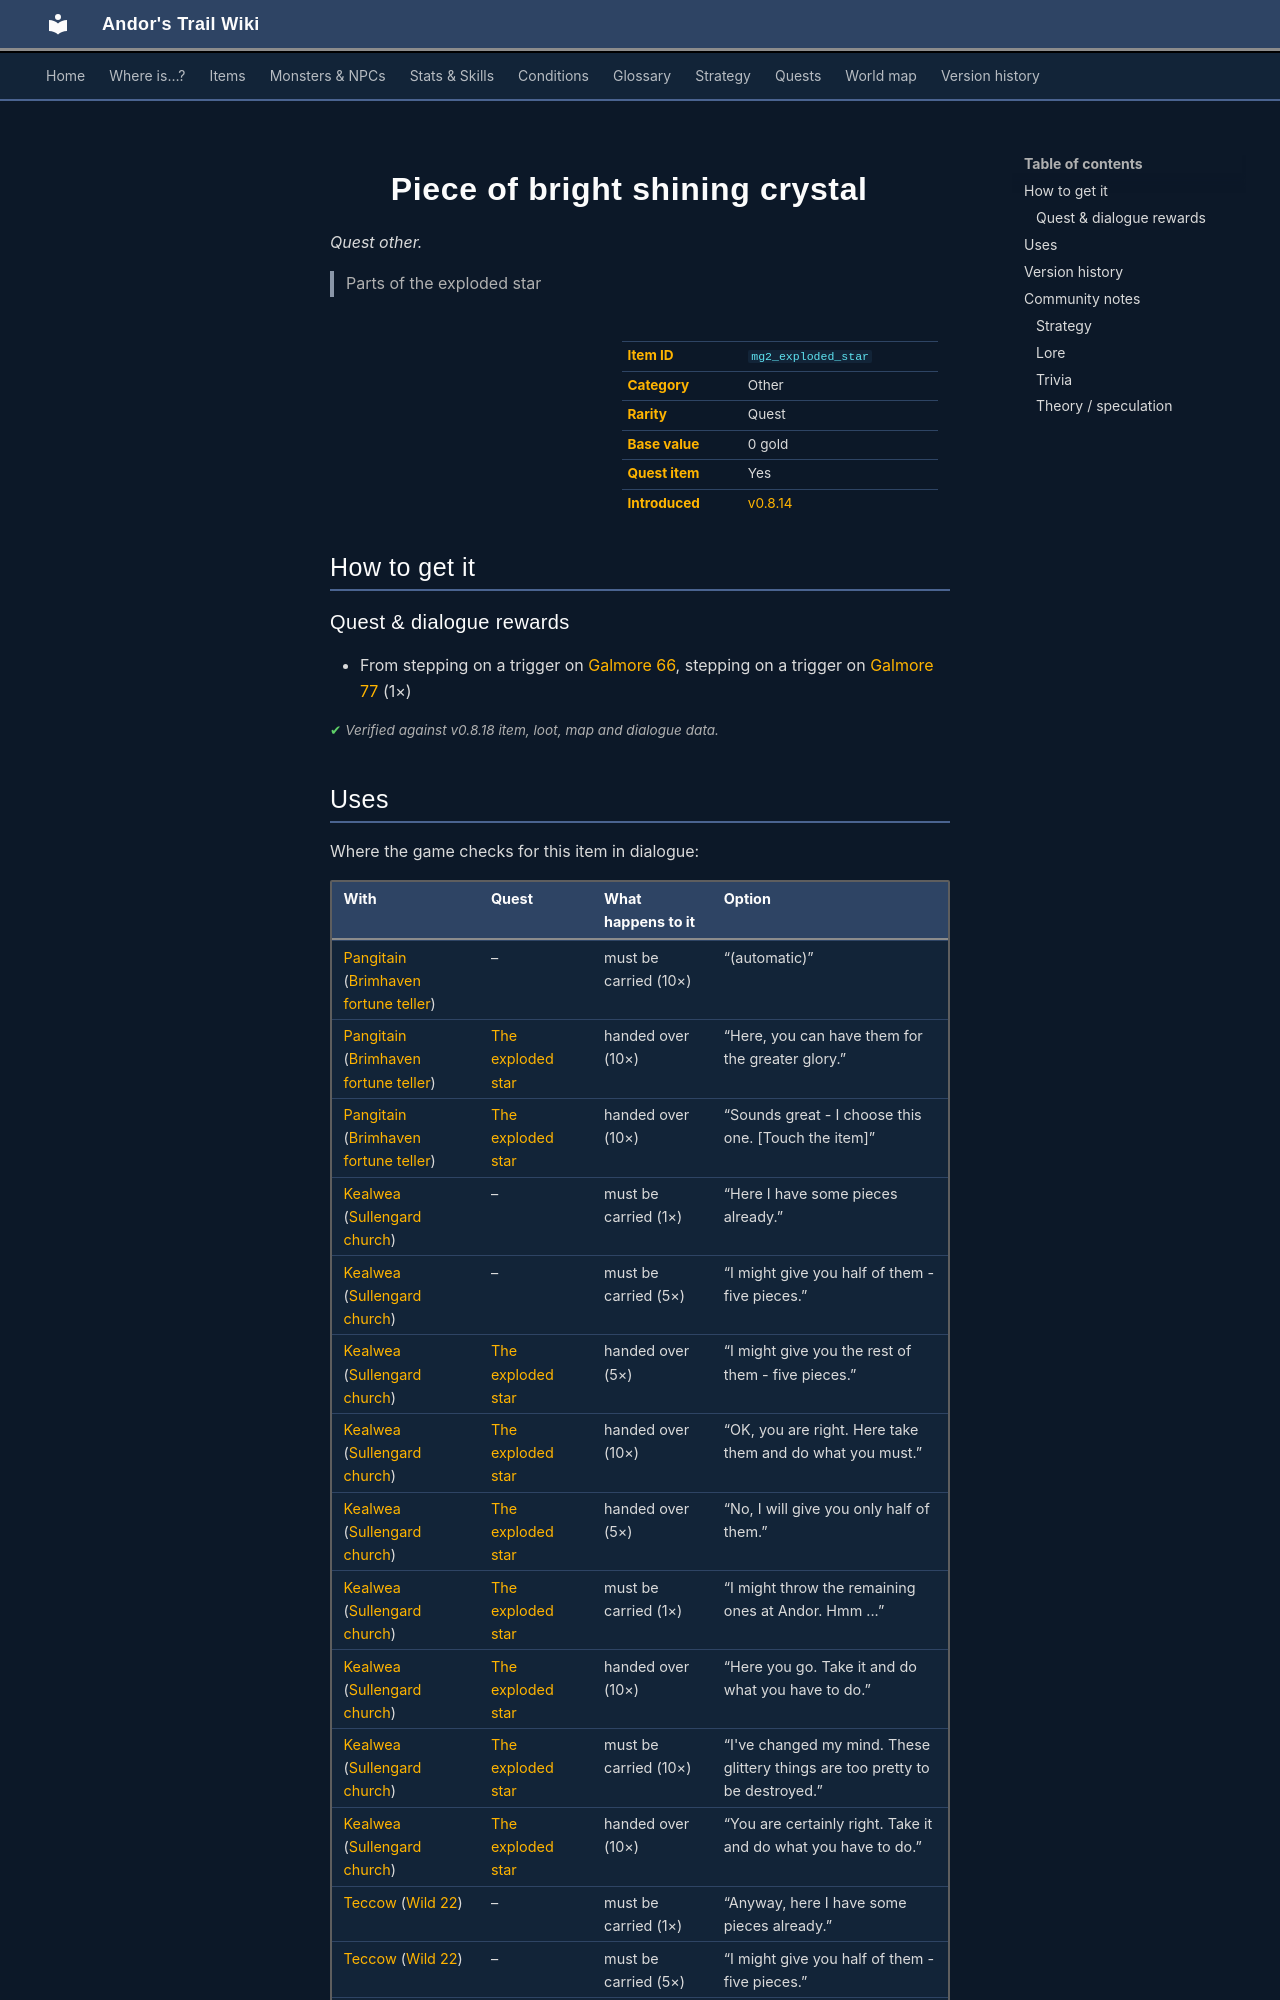

repository: asdfghjkl628/Andor-s-Trail-Wikiiii · page: items/mg2_exploded_star/index.html · generator: mkdocs

---
description: "Piece of bright shining crystal is a quest other in Andor's Trail. How to get it: quests and dialogue. Parts of the exploded star"
---

# ![](../assets/icons/items/items_misc_2_200.png){ .sprite } Piece of bright shining crystal

*Quest other.*

<div class="infobox" markdown>

<p class="ib-img"><img class="sprite" src="../../assets/icons/items/items_misc_2_200.png" alt=""></p>

| | |
|---|---|
| **Item ID** | `mg2_exploded_star` |
| **Category** | Other |
| **Rarity** | Quest |
| **Base value** | 0 gold |
| **Quest item** | Yes |
| **Introduced** | [v0.8.14](../versions/0.8.14.md) |

</div>

> Parts of the exploded star

## How to get it

### Quest & dialogue rewards

- From stepping on a trigger on [Galmore 66](../maps/galmore_66.md), stepping on a trigger on [Galmore 77](../maps/galmore_77.md) (1×)


<p class="verified">Verified against v0.8.18 item, loot, map and dialogue data.</p>
